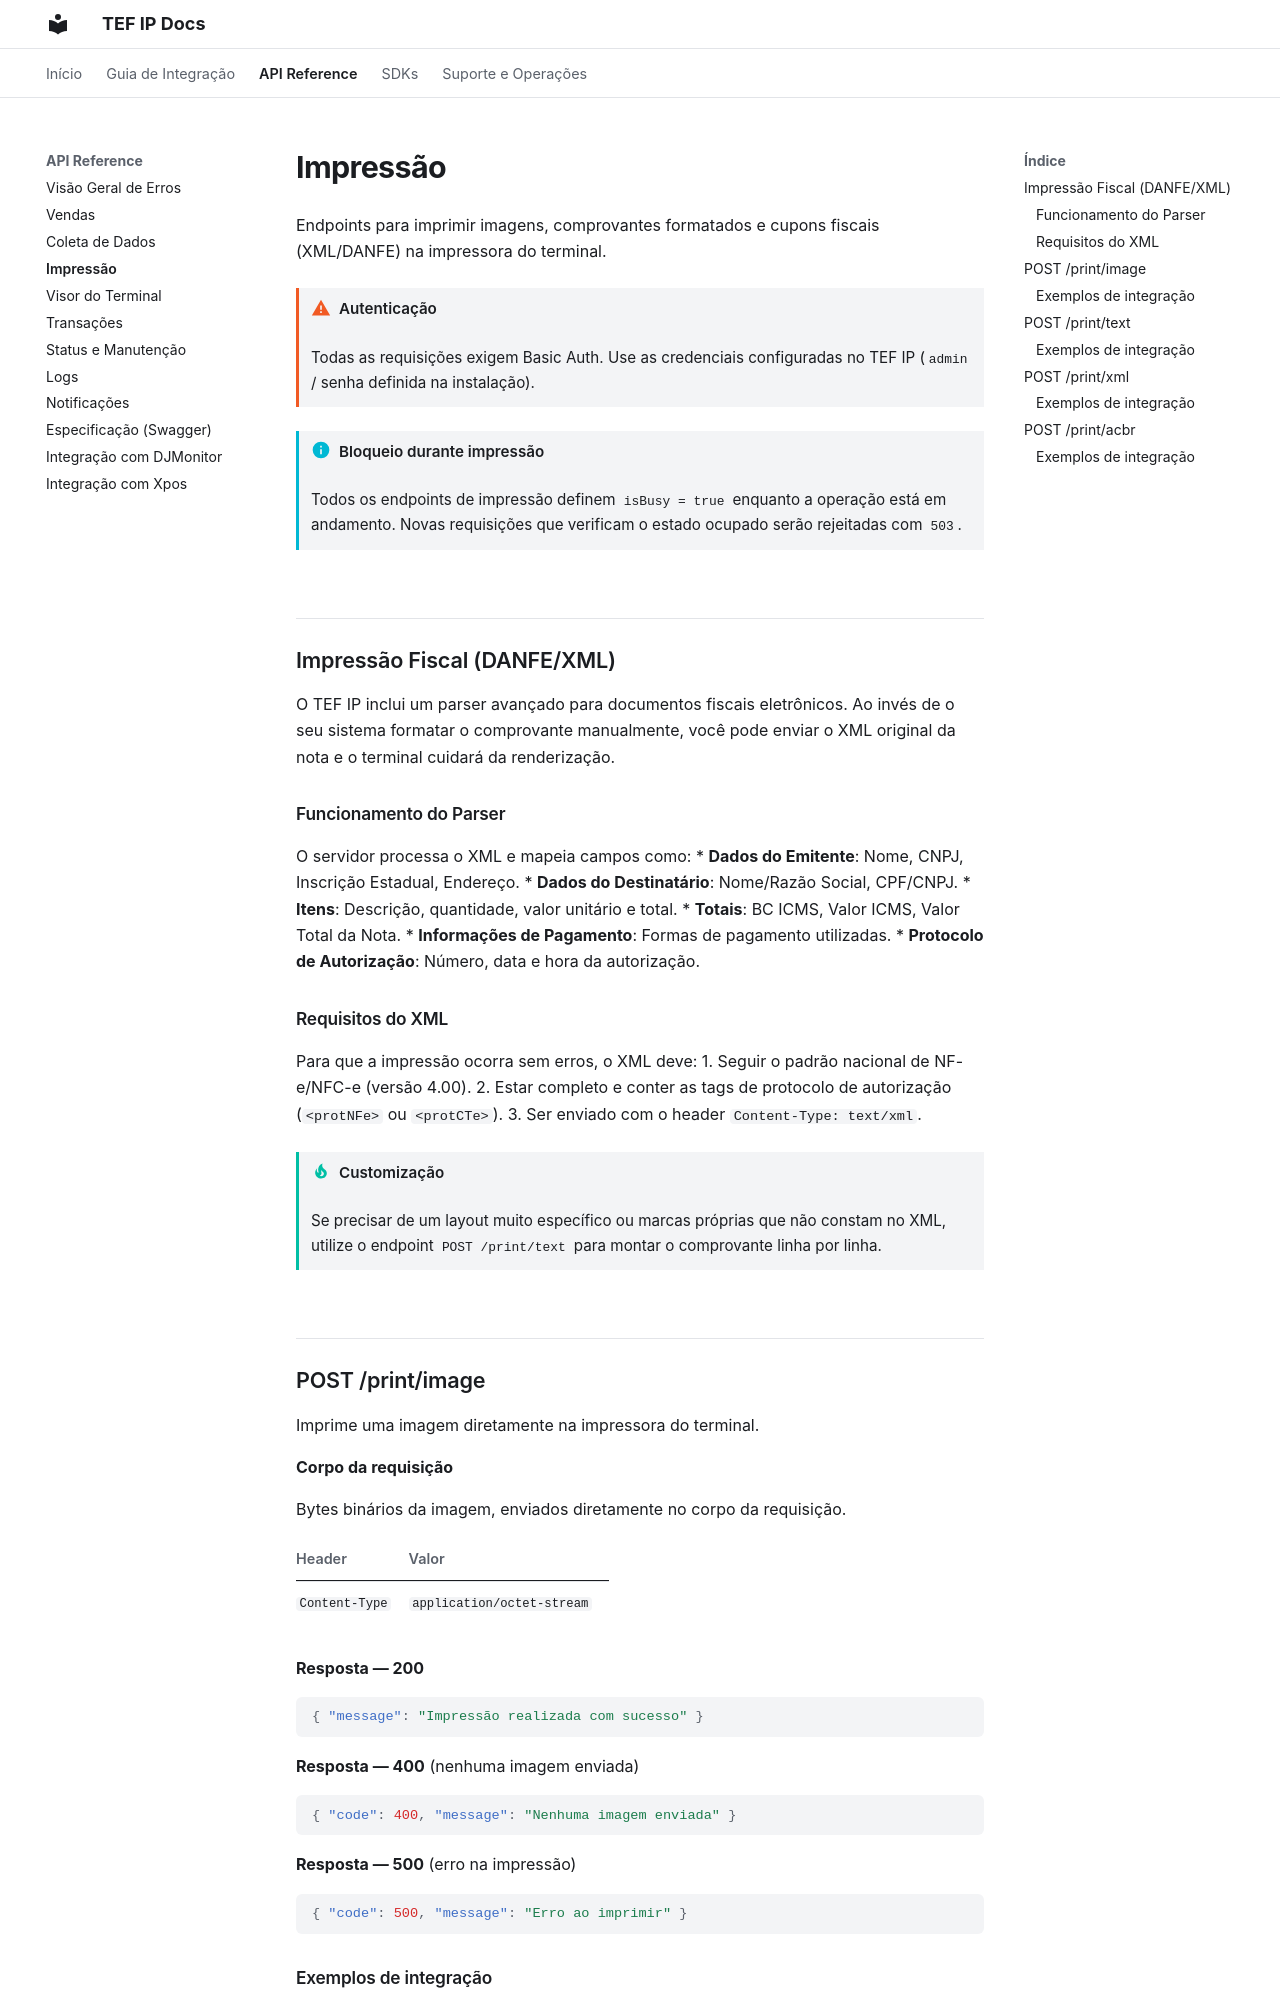

repository: TefIP/tefip_docs · page: api/print/index.html · generator: mkdocs

# Impressão

Endpoints para imprimir imagens, comprovantes formatados e cupons fiscais (XML/DANFE) na impressora do terminal.

!!! warning "Autenticação"
    Todas as requisições exigem Basic Auth. Use as credenciais configuradas no TEF IP (`admin` / senha definida na instalação).

!!! info "Bloqueio durante impressão"
    Todos os endpoints de impressão definem `isBusy = true` enquanto a operação está em andamento. Novas requisições que verificam o estado ocupado serão rejeitadas com `503`.

---

## Impressão Fiscal (DANFE/XML)

O TEF IP inclui um parser avançado para documentos fiscais eletrônicos. Ao invés de o seu sistema formatar o comprovante manualmente, você pode enviar o XML original da nota e o terminal cuidará da renderização.

### Funcionamento do Parser

O servidor processa o XML e mapeia campos como:
*   **Dados do Emitente**: Nome, CNPJ, Inscrição Estadual, Endereço.
*   **Dados do Destinatário**: Nome/Razão Social, CPF/CNPJ.
*   **Itens**: Descrição, quantidade, valor unitário e total.
*   **Totais**: BC ICMS, Valor ICMS, Valor Total da Nota.
*   **Informações de Pagamento**: Formas de pagamento utilizadas.
*   **Protocolo de Autorização**: Número, data e hora da autorização.

### Requisitos do XML

Para que a impressão ocorra sem erros, o XML deve:
1.  Seguir o padrão nacional de NF-e/NFC-e (versão 4.00).
2.  Estar completo e conter as tags de protocolo de autorização (`<protNFe>` ou `<protCTe>`).
3.  Ser enviado com o header `Content-Type: text/xml`.

!!! tip "Customização"
    Se precisar de um layout muito específico ou marcas próprias que não constam no XML, utilize o endpoint `POST /print/text` para montar o comprovante linha por linha.

---

## POST /print/image

Imprime uma imagem diretamente na impressora do terminal.

**Corpo da requisição**

Bytes binários da imagem, enviados diretamente no corpo da requisição.

| Header | Valor |
|--------|-------|
| `Content-Type` | `application/octet-stream` |

**Resposta — 200**

```json
{ "message": "Impressão realizada com sucesso" }
```

**Resposta — 400** (nenhuma imagem enviada)

```json
{ "code": 400, "message": "Nenhuma imagem enviada" }
```

**Resposta — 500** (erro na impressão)

```json
{ "code": 500, "message": "Erro ao imprimir" }
```

### Exemplos de integração

=== "cURL"

    ```bash
    curl -u admin:1234 \
         -H "Content-Type: application/octet-stream" \
         -X POST http://localhost:9050/print/image \
         --data-binary @comprovante.png
    ```

=== "Dart"

    ```dart
    // pub.dev/packages/dart_tefip — configure uma vez; demais exemplos nesta página omitem esta etapa
    import 'dart:io';

    TefIP.baseUrl = 'http://localhost:9050';
    TefIP.username = 'admin';
    TefIP.password = '1234';
    final imageData = await File('comprovante.png').readAsBytes();
    await TefIP.instance.printImage.post(imageData: imageData);
    ```

=== "JavaScript"

    ```js
    // TODO: pacote JavaScript ainda não criado — usando fetch diretamente
    const imageBytes = await fetch('/comprovante.png').then(r => r.arrayBuffer());
    const res = await fetch('http://localhost:9050/print/image', {
      method: 'POST',
      headers: {
        'Authorization': 'Basic ' + btoa('admin:1234'),
        'Content-Type': 'application/octet-stream',
      },
      body: imageBytes,
    });
    const data = await res.json();
    ```

=== "PHP"

    ```php
    <?php
    // TODO: pacote PHP ainda não criado — usando curl diretamente
    $imageData = file_get_contents('comprovante.png');
    $ch = curl_init('http://localhost:9050/print/image');
    curl_setopt($ch, CURLOPT_USERPWD, 'admin:1234');
    curl_setopt($ch, CURLOPT_HTTPHEADER, ['Content-Type: application/octet-stream']);
    curl_setopt($ch, CURLOPT_POST, true);
    curl_setopt($ch, CURLOPT_POSTFIELDS, $imageData);
    curl_setopt($ch, CURLOPT_RETURNTRANSFER, true);
    $response = json_decode(curl_exec($ch), true);
    curl_close($ch);
    ```

=== "Ruby"

    ```ruby
    # TODO: pacote Ruby ainda não criado — usando Net::HTTP diretamente
    require 'net/http'
    require 'json'

    image_data = File.binread('comprovante.png')
    uri = URI('http://localhost:9050/print/image')
    req = Net::HTTP::Post.new(uri, 'Content-Type' => 'application/octet-stream')
    req.basic_auth('admin', '1234')
    req.body = image_data
    res = Net::HTTP.start(uri.hostname, uri.port) { |h| h.request(req) }
    data = JSON.parse(res.body)
    ```

---
